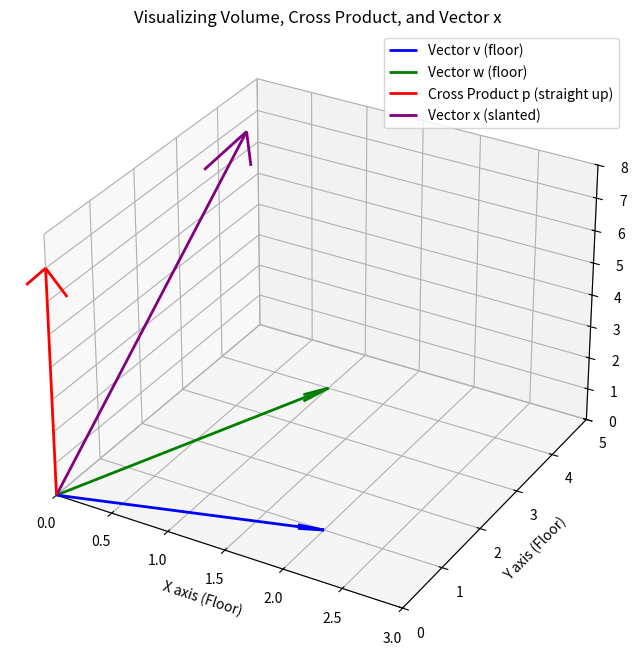

Reproduce this figure in Python.
import matplotlib.pyplot as plt
import numpy as np

fig = plt.figure(figsize=(8, 8))
ax = fig.add_subplot(111, projection='3d')

# Define our vectors
origin = [0, 0, 0]
v = np.array([2, 1, 0])      # On the floor
w = np.array([1, 4, 0])      # On the floor
x = np.array([1, 2, 10])    # Slanted up into the air
p = np.cross(v, w)           # The cross product (straight up)
print(np.dot(p, x))          # The dot product (slanted up)

# Combine vectors for plotting
vectors = np.array([v, w, p, x])
colors = ['blue', 'green', 'red', 'purple']
labels = ['Vector v (floor)', 'Vector w (floor)', 'Cross Product p (straight up)', 'Vector x (slanted)']

# Plot each vector
for i in range(4):
    ax.quiver(*origin, *vectors[i], color=colors[i], arrow_length_ratio=0.1, linewidth=2, label=labels[i])

# Formatting the plot
ax.set_xlim([0, 3])
ax.set_ylim([0, 5])
ax.set_zlim([0, 8])
ax.set_xlabel('X axis (Floor)')
ax.set_ylabel('Y axis (Floor)')
ax.set_zlabel('Z axis (Height)')
ax.set_title('Visualizing Volume, Cross Product, and Vector x')
ax.legend()

plt.show()
